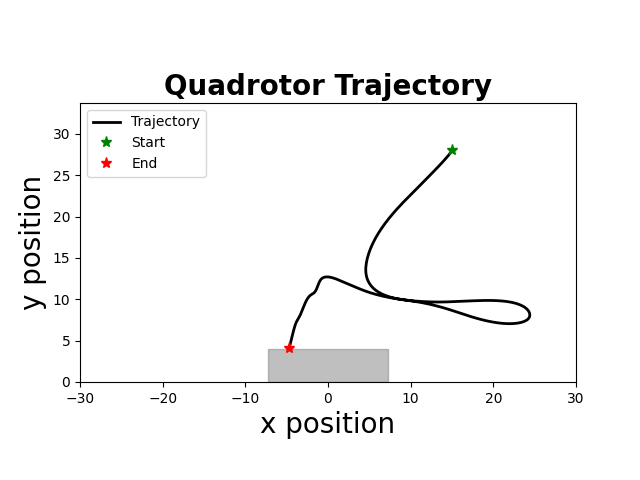

Values plotted in this chart, from the file beside it:
time, x, y, phi, vx, vy, phi_dot, u1, u2
0.000000000000000000e+00, 1.500000000000000000e+01, 2.800000000000000000e+01, -0.000000000000000000e+00, 0.000000000000000000e+00, 0.000000000000000000e+00, -0.000000000000000000e+00, -9.817414255845220428e-01, -6.876078032091068604e-01
5.000000000000000000e+01, 1.500000000000000000e+01, 2.800000000000000000e+01, -0.000000000000000000e+00, 0.000000000000000000e+00, 0.000000000000000000e+00, -0.000000000000000000e+00, -9.817414255845220428e-01, -6.876078032091068604e-01
1.000000000000000000e+02, 1.500000000000000000e+01, 2.800000000000000000e+01, -0.000000000000000000e+00, 0.000000000000000000e+00, 0.000000000000000000e+00, -0.000000000000000000e+00, -9.817414255845220428e-01, -6.876078032091068604e-01
1.500000000000000000e+02, 1.500000000000000000e+01, 2.800000000000000000e+01, -0.000000000000000000e+00, 0.000000000000000000e+00, 0.000000000000000000e+00, -0.000000000000000000e+00, -9.817414255845220428e-01, -6.876078032091068604e-01
2.000000000000000000e+02, 1.500000000000000000e+01, 2.800000000000000000e+01, -0.000000000000000000e+00, 0.000000000000000000e+00, 0.000000000000000000e+00, -0.000000000000000000e+00, -9.817414255845220428e-01, -6.876078032091068604e-01
2.500000000000000000e+02, 1.500000000000000000e+01, 2.800000000000000000e+01, -0.000000000000000000e+00, 0.000000000000000000e+00, 0.000000000000000000e+00, -0.000000000000000000e+00, -9.817414255845220428e-01, -6.876078032091068604e-01
3.000000000000000000e+02, 1.500000000000000000e+01, 2.800000000000000000e+01, -0.000000000000000000e+00, 0.000000000000000000e+00, 0.000000000000000000e+00, -0.000000000000000000e+00, -9.817414255845220428e-01, -6.876078032091068604e-01
3.500000000000000000e+02, 1.500000000000000000e+01, 2.800000000000000000e+01, -0.000000000000000000e+00, 0.000000000000000000e+00, 0.000000000000000000e+00, -0.000000000000000000e+00, -9.817414255845220428e-01, -6.876078032091068604e-01
4.000000000000000000e+02, 1.500000000000000000e+01, 2.800000000000000000e+01, -0.000000000000000000e+00, 0.000000000000000000e+00, 0.000000000000000000e+00, -0.000000000000000000e+00, -9.817414255845220428e-01, -6.876078032091068604e-01
4.500000000000000000e+02, 1.500000000000000000e+01, 2.800000000000000000e+01, -0.000000000000000000e+00, 0.000000000000000000e+00, 0.000000000000000000e+00, -0.000000000000000000e+00, -9.817414255845220428e-01, -6.876078032091068604e-01
5.010000000000000000e+02, 1.500000000000000000e+01, 2.800000000000000000e+01, -0.000000000000000000e+00, 0.000000000000000000e+00, 0.000000000000000000e+00, -0.000000000000000000e+00, -9.817414255845220428e-01, -6.876078032091068604e-01
5.510000000000000000e+02, 1.500000000000000000e+01, 2.800000000000000000e+01, -0.000000000000000000e+00, 0.000000000000000000e+00, 0.000000000000000000e+00, -0.000000000000000000e+00, -9.817414255845220428e-01, -6.876078032091068604e-01
6.010000000000000000e+02, 1.500000000000000000e+01, 2.800000000000000000e+01, -0.000000000000000000e+00, 0.000000000000000000e+00, 0.000000000000000000e+00, -0.000000000000000000e+00, -9.817414255845220428e-01, -6.876078032091068604e-01
6.510000000000000000e+02, 1.500000000000000000e+01, 2.800000000000000000e+01, -0.000000000000000000e+00, 0.000000000000000000e+00, 0.000000000000000000e+00, -0.000000000000000000e+00, -9.817414255845220428e-01, -6.876078032091068604e-01
7.010000000000000000e+02, 1.500000000000000000e+01, 2.800000000000000000e+01, -0.000000000000000000e+00, 0.000000000000000000e+00, 0.000000000000000000e+00, -0.000000000000000000e+00, -9.817414255845220428e-01, -6.876078032091068604e-01
7.510000000000000000e+02, 1.500000000000000000e+01, 2.800000000000000000e+01, -0.000000000000000000e+00, 0.000000000000000000e+00, 0.000000000000000000e+00, -0.000000000000000000e+00, -9.817414255845220428e-01, -6.876078032091068604e-01
8.010000000000000000e+02, 1.500000000000000000e+01, 2.800000000000000000e+01, -0.000000000000000000e+00, 0.000000000000000000e+00, 0.000000000000000000e+00, -0.000000000000000000e+00, -9.817414255845220428e-01, -6.876078032091068604e-01
8.510000000000000000e+02, 1.500000000000000000e+01, 2.800000000000000000e+01, -0.000000000000000000e+00, 0.000000000000000000e+00, 0.000000000000000000e+00, -0.000000000000000000e+00, -9.817414255845220428e-01, -6.876078032091068604e-01
9.010000000000000000e+02, 1.500000000000000000e+01, 2.800000000000000000e+01, -0.000000000000000000e+00, 0.000000000000000000e+00, 0.000000000000000000e+00, -0.000000000000000000e+00, -9.817414255845220428e-01, -6.876078032091068604e-01
9.510000000000000000e+02, 1.500000000000000000e+01, 2.800000000000000000e+01, -0.000000000000000000e+00, 0.000000000000000000e+00, 0.000000000000000000e+00, -0.000000000000000000e+00, -9.817414255845220428e-01, -6.876078032091068604e-01
1.001000000000000000e+03, 1.500000000000000000e+01, 2.800000000000000000e+01, -0.000000000000000000e+00, 0.000000000000000000e+00, 0.000000000000000000e+00, -0.000000000000000000e+00, -9.817414255845220428e-01, -6.876078032091068604e-01
1.051000000000000000e+03, 1.500000000000000000e+01, 2.800000000000000000e+01, -0.000000000000000000e+00, 0.000000000000000000e+00, 0.000000000000000000e+00, -0.000000000000000000e+00, -9.817414255845220428e-01, -6.876078032091068604e-01
1.101000000000000000e+03, 1.500000000000000000e+01, 2.800000000000000000e+01, -0.000000000000000000e+00, 0.000000000000000000e+00, 0.000000000000000000e+00, -0.000000000000000000e+00, -9.817414255845220428e-01, -6.876078032091068604e-01
1.151000000000000000e+03, 1.500000000000000000e+01, 2.800000000000000000e+01, -0.000000000000000000e+00, 0.000000000000000000e+00, 0.000000000000000000e+00, -0.000000000000000000e+00, -9.817414255845220428e-01, -6.876078032091068604e-01
1.201000000000000000e+03, 1.500000000000000000e+01, 2.800000000000000000e+01, -0.000000000000000000e+00, 0.000000000000000000e+00, 0.000000000000000000e+00, -0.000000000000000000e+00, -9.817414255845220428e-01, -6.876078032091068604e-01
1.251000000000000000e+03, 1.500000000000000000e+01, 2.800000000000000000e+01, -0.000000000000000000e+00, 0.000000000000000000e+00, 0.000000000000000000e+00, -0.000000000000000000e+00, -9.817414255845220428e-01, -6.876078032091068604e-01
1.301000000000000000e+03, 1.500000000000000000e+01, 2.800000000000000000e+01, -0.000000000000000000e+00, 0.000000000000000000e+00, 0.000000000000000000e+00, -0.000000000000000000e+00, -9.817414255845220428e-01, -6.876078032091068604e-01
1.351000000000000000e+03, 1.500000000000000000e+01, 2.800000000000000000e+01, -0.000000000000000000e+00, 0.000000000000000000e+00, 0.000000000000000000e+00, -0.000000000000000000e+00, -9.817414255845220428e-01, -6.876078032091068604e-01
1.402000000000000000e+03, 1.500000000000000000e+01, 2.800000000000000000e+01, -0.000000000000000000e+00, 0.000000000000000000e+00, 0.000000000000000000e+00, -0.000000000000000000e+00, -9.817414255845220428e-01, -6.876078032091068604e-01
1.452000000000000000e+03, 1.500000000000000000e+01, 2.800000000000000000e+01, -1.757812500000000043e-03, 0.000000000000000000e+00, 0.000000000000000000e+00, -3.515625000000000000e-02, -9.837810167385855342e-01, -6.877182744762206923e-01
1.503000000000000000e+03, 1.499995693359375082e+01, 2.800000000000000000e+01, -7.710449218750000180e-03, -8.613281250000001145e-04, 0.000000000000000000e+00, -1.190527343749999967e-01, -9.844106772214615830e-01, -6.878664373291469847e-01
1.553000000000000000e+03, 1.499972496118163434e+01, 2.800000000000000000e+01, -1.985157348632812790e-02, -4.639448242187500099e-03, 0.000000000000000000e+00, -2.428224853515625337e-01, -9.770740801802798581e-01, -6.878590426038141414e-01
1.603000000000000000e+03, 1.499900662521911698e+01, 2.799994310651506524e+01, -4.029388241882324306e-02, -1.436671925048828291e-02, -1.137869698660714472e-03, -4.088461786499023587e-01, -9.567019851119800133e-01, -6.874444439158564624e-01
1.654000000000000000e+03, 1.499730108913732352e+01, 2.799824247196742277e+01, -6.092902449652862901e-02, -3.411072163571167437e-02, -3.401269095284598781e-02, -4.127028415541076911e-01, -9.057455982450188792e-01, -6.827175982655506736e-01
1.704000000000000000e+03, 1.499410279195537044e+01, 2.799354566704341352e+01, -7.946303714643461469e-02, -6.396594363901071667e-02, -9.393609848022460573e-02, -3.706802529981196859e-01, -8.496902655573008722e-01, -6.749892107743323821e-01
1.754000000000000000e+03, 1.498895765036333927e+01, 2.798484751355473676e+01, -9.685284197861554478e-02, -1.029028318407636672e-01, -1.739630697735377873e-01, -3.477960966436184354e-01, -7.977867411601650138e-01, -6.652853716702121778e-01
1.804000000000000000e+03, 1.498143961414282188e+01, 2.797165772074142609e+01, -1.151619012075785486e-01, -1.503607244102853069e-01, -2.637958562661879558e-01, -3.661811845792600217e-01, -7.491781628043608920e-01, -6.546389700069518147e-01
1.854000000000000000e+03, 1.497110011134272156e+01, 2.795371536928894685e+01, -1.330632168400781024e-01, -2.067900560019988176e-01, -3.588470290495892057e-01, -3.580263126499911297e-01, -6.950349322419563380e-01, -6.431576805220148296e-01
1.905000000000000000e+03, 1.495750055973004322e+01, 2.793076084447933383e+01, -1.511236509817281415e-01, -2.719910322536370773e-01, -4.590904961922877003e-01, -3.612086828330005051e-01, -6.406383324764891585e-01, -6.310405363370460430e-01
1.955000000000000000e+03, 1.494019847866830730e+01, 2.790242226068104259e+01, -1.690593747834488181e-01, -3.460416212346839049e-01, -5.667716759657905889e-01, -3.587144760344133654e-01, -5.836442162683956880e-01, -6.179632814016796649e-01
2.005000000000000000e+03, 1.491875444292437436e+01, 2.786838648517562689e+01, -1.868173019456298711e-01, -4.288807148785738765e-01, -6.807155101082830173e-01, -3.551585432436208944e-01, -5.249606911406642373e-01, -6.040681146203867868e-01
2.055000000000000000e+03, 1.489273338328278129e+01, 2.782839862641046480e+01, -2.037408263596752755e-01, -5.204211928319325553e-01, -7.997571753032773900e-01, -3.384704882809080329e-01, -4.639983164592752507e-01, -5.894308337561194877e-01
2.106000000000000000e+03, 1.486172067339537506e+01, 2.778243176929961678e+01, -2.186954933367533938e-01, -6.202541977481733637e-01, -9.193371422169396290e-01, -2.990933395415621976e-01, -4.017735038422385885e-01, -5.745206235531550298e-01
2.156000000000000000e+03, 1.482534992392121609e+01, 2.773051580883481648e+01, -2.324487648648724536e-01, -7.274149894831826169e-01, -1.038319209296033607e+00, -2.750654305623812523e-01, -3.432786447505467020e-01, -5.596477234869304818e-01
2.207000000000000000e+03, 1.478328417970787001e+01, 2.767268049053283008e+01, -2.430574134386507268e-01, -8.413148842669700977e-01, -1.156706366039731870e+00, -2.121729714755657137e-01, -2.836782552690623183e-01, -5.445968134471061983e-01
2.257000000000000000e+03, 1.473526352886527491e+01, 2.760895541118284413e+01, -2.508173206181649739e-01, -9.604130168519088295e-01, -1.274501586999711833e+00, -1.551981435902845818e-01, -2.303450899164984356e-01, -5.296394881039973024e-01
2.307000000000000000e+03, 1.468109785366753073e+01, 2.753931334408786569e+01, -2.525603237268624346e-01, -1.083313503954809631e+00, -1.392841341899534680e+00, -3.486006217394944928e-02, -1.788231903017409308e-01, -5.144328034157797935e-01
2.357000000000000000e+03, 1.462074445053848137e+01, 2.746378387418662470e+01, -2.550613276131965534e-01, -1.207068062580972212e+00, -1.510589398024858587e+00, -5.002007772668214808e-02, -1.485405816408273960e-01, -4.999323950856847665e-01
2.407000000000000000e+03, 1.455414204488290864e+01, 2.738239643849314575e+01, -2.532708286009965337e-01, -1.332048113111438781e+00, -1.627748713869555663e+00, 3.580998024400090102e-02, -1.100040109728002841e-01, -4.849682786200469886e-01
2.457000000000000000e+03, 1.448133450392661103e+01, 2.729518032683639461e+01, -2.535329010355940604e-01, -1.456150819125926921e+00, -1.744322233135029432e+00, -5.241448691950617578e-03, -8.853161856799902918e-02, -4.705861870797725111e-01
2.507000000000000000e+03, 1.440231540689494949e+01, 2.720216468259618381e+01, -2.527680325657062910e-01, -1.580381940633368121e+00, -1.860312884804175670e+00, 1.529736939775501459e-02, -5.829899586628738140e-02, -4.557903814532355269e-01
2.557000000000000000e+03, 1.431710349306542440e+01, 2.710337850343543664e+01, -2.529091717192358812e-01, -1.704238276590564150e+00, -1.975723583214976209e+00, -2.822783070592194132e-03, -3.235387652127347941e-02, -4.410924398305597904e-01
2.607000000000000000e+03, 1.422569530452877018e+01, 2.699885064202874929e+01, -2.548430479631729750e-01, -1.828163770732989635e+00, -2.090557228133723022e+00, -3.867752487874211165e-02, -4.919646426216136778e-03, -4.263031145706011049e-01
2.658000000000000000e+03, 1.412804346131702005e+01, 2.688860980678735757e+01, -2.560710334712965053e-01, -1.953036864234944492e+00, -2.204816704827875729e+00, -2.455971016247029612e-02, 3.015420856717197090e-02, -4.111490910306088709e-01
2.708000000000000000e+03, 1.402411787778522978e+01, 2.677268456258043017e+01, -2.576488943835564815e-01, -2.078511670635879938e+00, -2.318504884138557820e+00, -3.155721824520002494e-02, 6.289052010247773994e-02, -3.960128343080307478e-01
2.758000000000000000e+03, 1.391387989634103661e+01, 2.665110333145279498e+01, -2.590478729414675829e-01, -2.204759628883822487e+00, -2.431624622552686521e+00, -2.797957115822216623e-02, 9.760902719719015408e-02, -3.807278220896110343e-01
2.808000000000000000e+03, 1.379729524200977409e+01, 2.652389439333905585e+01, -2.615093577301583760e-01, -2.331693086625141742e+00, -2.544178762274744710e+00, -4.922969577381553635e-02, 1.310163378995532202e-01, -3.654392885563347293e-01
2.858000000000000000e+03, 1.367430360841412806e+01, 2.639108588677414957e+01, -2.637264044414875941e-01, -2.459832671912919100e+00, -2.656170131298192238e+00, -4.434093422658431233e-02, 1.690474666139608895e-01, -3.499063707938515622e-01
2.908000000000000000e+03, 1.354485067790966468e+01, 2.625270580960032163e+01, -2.653765338247192629e-01, -2.589058610089248091e+00, -2.767601543476522874e+00, -3.300258766463347315e-02, 2.075126142016656128e-01, -3.342738779001476757e-01
2.958000000000000000e+03, 1.340889602232649480e+01, 2.610878201967062395e+01, -2.670130277985416356e-01, -2.719093111663360762e+00, -2.878475798593961965e+00, -3.272987947644730167e-02, 2.445989557963029193e-01, -3.186190096879752964e-01
... 309 more rows
